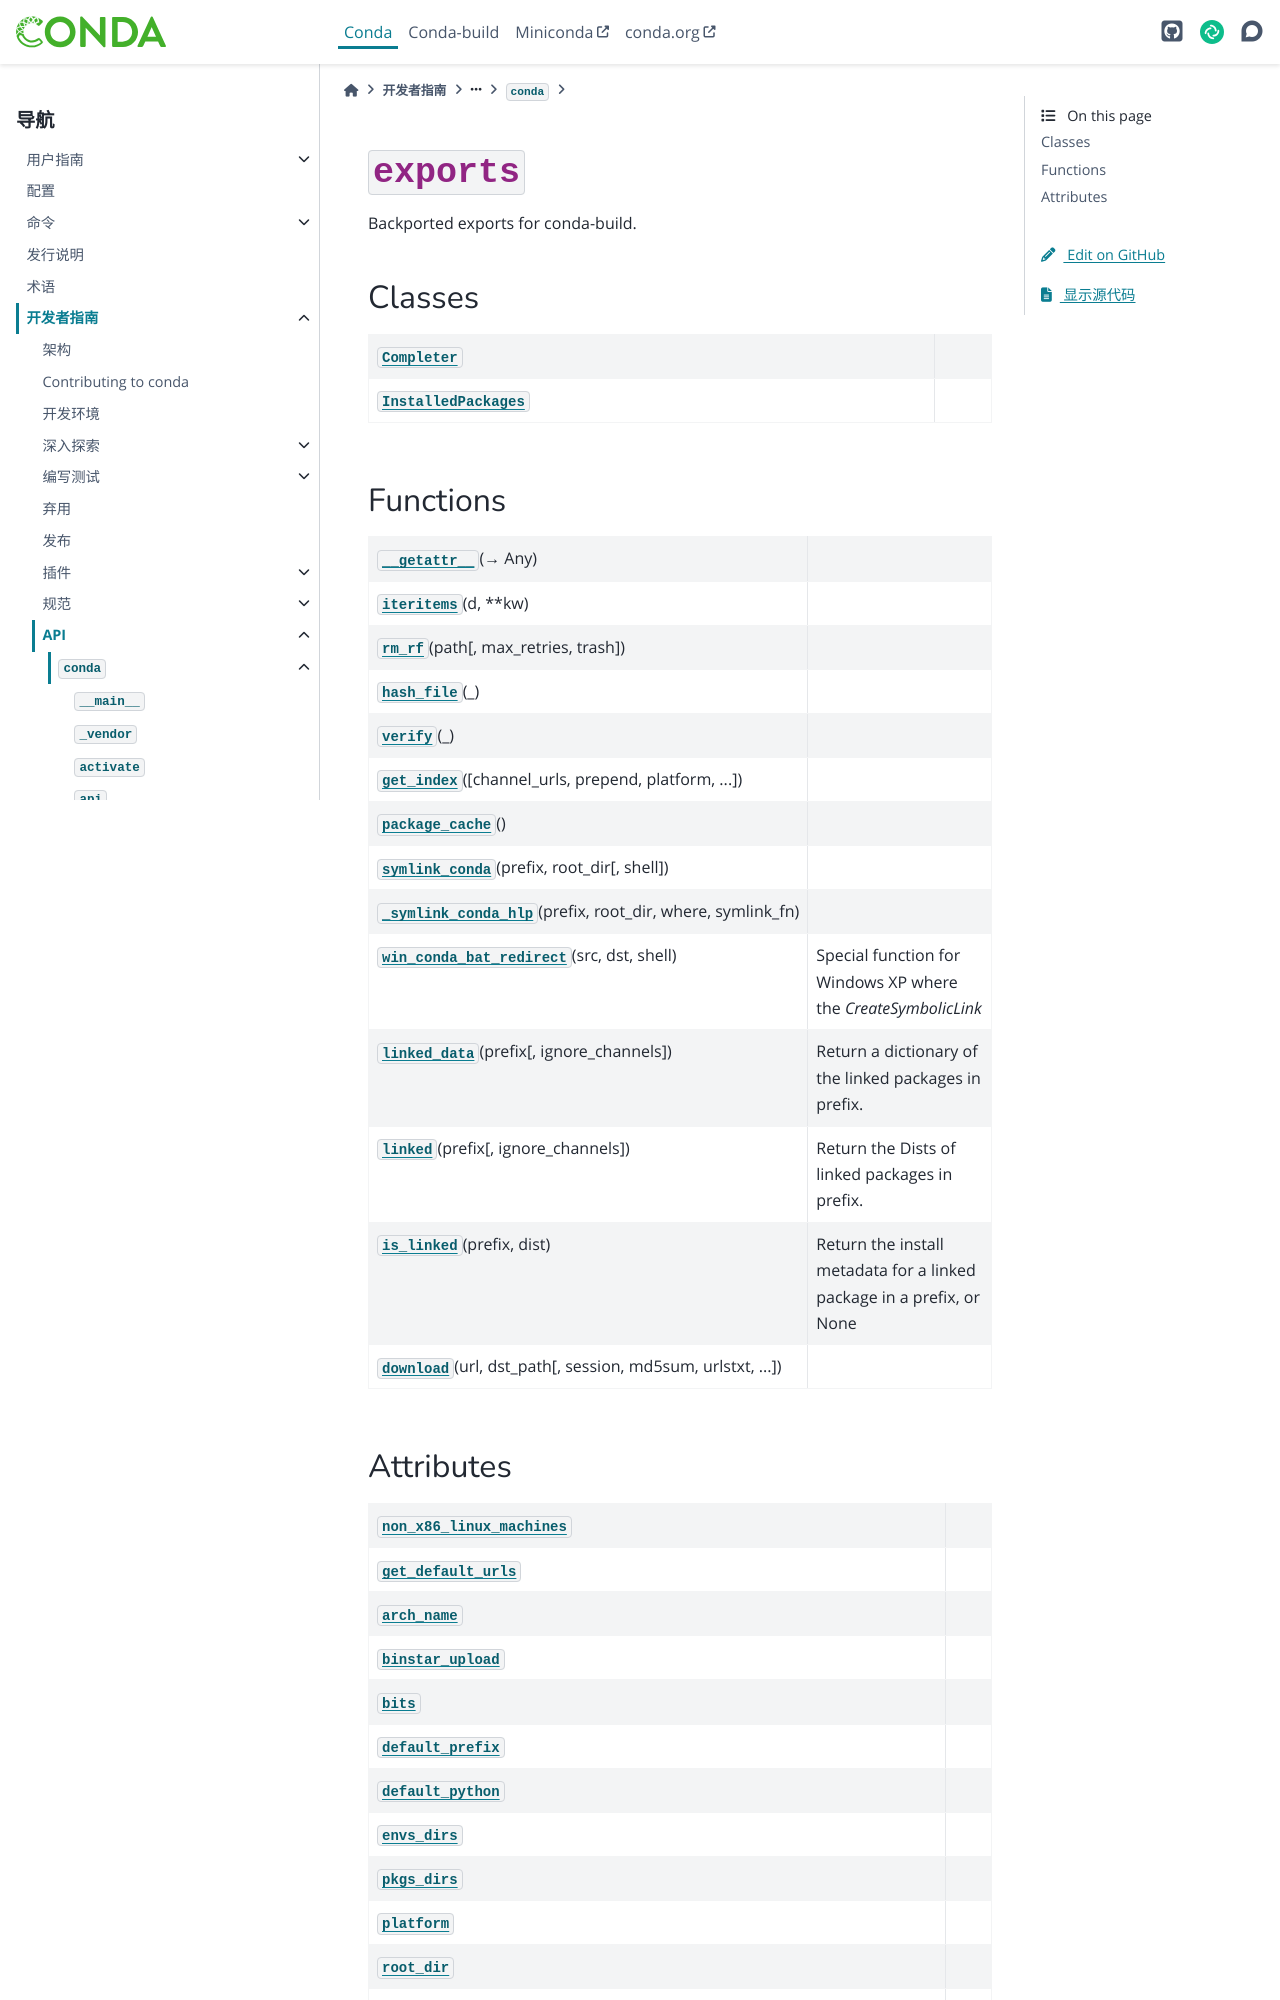

repository: hellowac/conda-zh-cn · page: dev-guide/api/conda/exports/index.html · generator: sphinx

:py:mod:`exports`
=================

.. py:module:: conda.exports

.. autoapi-nested-parse::

   Backported exports for conda-build.



Classes
-------

.. autoapisummary::

   conda.exports.Completer
   conda.exports.InstalledPackages



Functions
---------

.. autoapisummary::

   conda.exports.__getattr__
   conda.exports.iteritems
   conda.exports.rm_rf
   conda.exports.hash_file
   conda.exports.verify
   conda.exports.get_index
   conda.exports.package_cache
   conda.exports.symlink_conda
   conda.exports._symlink_conda_hlp
   conda.exports.win_conda_bat_redirect
   conda.exports.linked_data
   conda.exports.linked
   conda.exports.is_linked
   conda.exports.download
